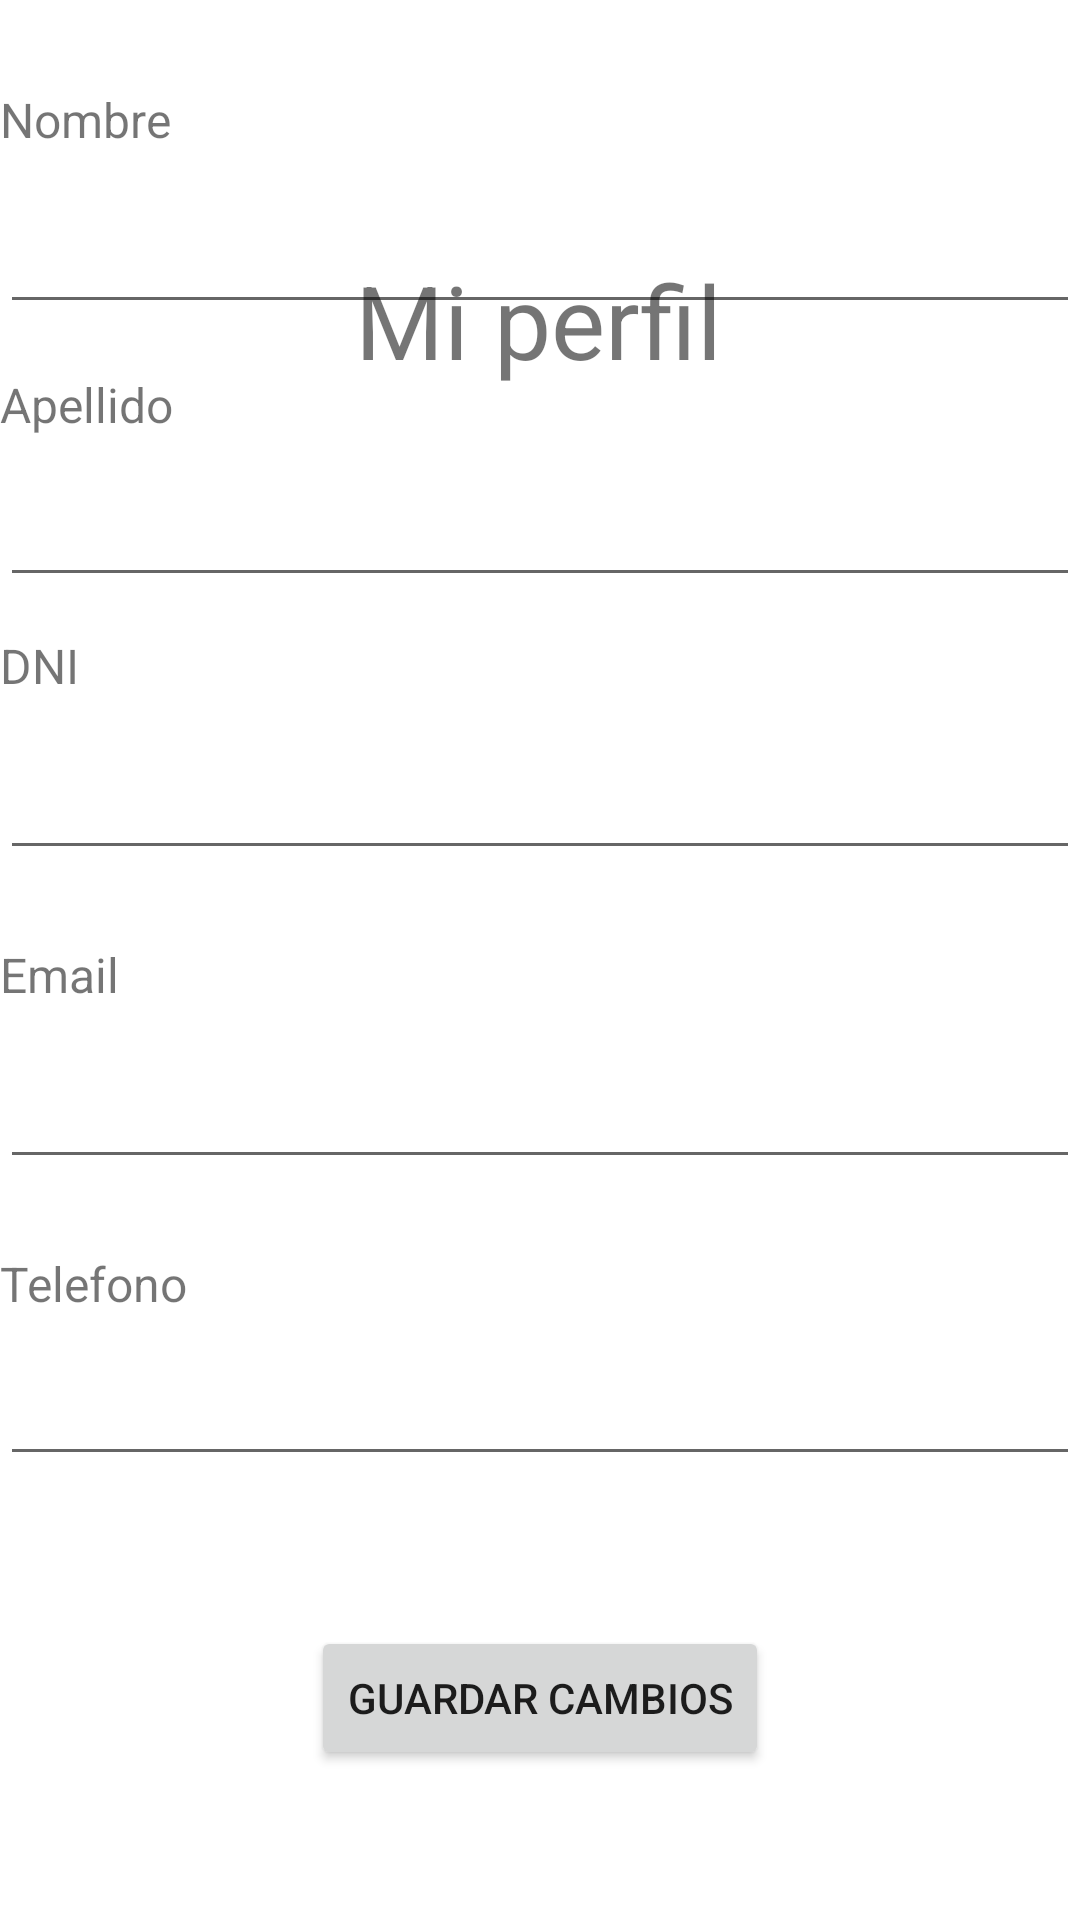

Write the Android layout XML for this screen, with the resource values it uses.
<!-- AndroidManifest.xml: application theme Theme.InmobiliariaTransversal -->
<!-- res/layout/fragment_editar_perfil.xml -->
<?xml version="1.0" encoding="utf-8"?>
<androidx.constraintlayout.widget.ConstraintLayout xmlns:android="http://schemas.android.com/apk/res/android"
    xmlns:app="http://schemas.android.com/apk/res-auto"
    xmlns:tools="http://schemas.android.com/tools"
    android:layout_width="match_parent"
    android:layout_height="match_parent"
    tools:layout_editor_absoluteX="0dp"
    tools:layout_editor_absoluteY="17dp">

    <EditText
        android:id="@+id/etApellidoEditar"
        android:layout_width="match_parent"
        android:layout_height="wrap_content"
        android:layout_marginBottom="12dp"
        android:ems="10"
        android:inputType="text"
        app:layout_constraintBottom_toTopOf="@+id/tvDniEditar"
        app:layout_constraintEnd_toEndOf="parent"
        app:layout_constraintHorizontal_bias="0.0"
        app:layout_constraintStart_toStartOf="parent" />

    <TextView
        android:id="@+id/tvEditaTitulo"
        android:layout_width="wrap_content"
        android:layout_height="wrap_content"
        android:layout_marginTop="84dp"
        android:text="Mi perfil"
        android:textSize="34sp"
        app:layout_constraintEnd_toEndOf="parent"
        app:layout_constraintHorizontal_bias="0.498"
        app:layout_constraintStart_toStartOf="parent"
        app:layout_constraintTop_toTopOf="parent" />

    <TextView
        android:id="@+id/tvFeedbackUsuario"
        android:layout_width="match_parent"
        android:layout_height="wrap_content"
        android:layout_marginVertical="12dp"
        android:layout_marginTop="36dp"
        android:gravity="center"
        android:textSize="16sp"
        android:textStyle="bold"
        android:visibility="gone"
        app:layout_constraintBottom_toTopOf="@+id/tvEditaTitulo"
        app:layout_constraintEnd_toEndOf="parent"
        app:layout_constraintHorizontal_bias="0.0"
        app:layout_constraintStart_toStartOf="parent"
        app:layout_constraintTop_toTopOf="parent"
        app:layout_constraintVertical_bias="1.0" />

    <EditText
        android:id="@+id/etNombreEditar"
        android:layout_width="match_parent"
        android:layout_height="wrap_content"
        android:layout_marginBottom="16dp"
        android:ems="10"
        android:inputType="text"
        app:layout_constraintBottom_toTopOf="@+id/tvApellidoEditar"
        app:layout_constraintEnd_toEndOf="parent"
        app:layout_constraintHorizontal_bias="0.0"
        app:layout_constraintStart_toStartOf="parent" />

    <EditText
        android:id="@+id/etDniEditar"
        android:layout_width="match_parent"
        android:layout_height="wrap_content"
        android:layout_marginBottom="24dp"
        android:ems="10"
        android:inputType="number"
        app:layout_constraintBottom_toTopOf="@+id/tvEmailEditar"
        app:layout_constraintEnd_toEndOf="parent"
        app:layout_constraintHorizontal_bias="0.0"
        app:layout_constraintStart_toStartOf="parent" />

    <EditText
        android:id="@+id/etEmailEditar"
        android:layout_width="match_parent"
        android:layout_height="wrap_content"
        android:layout_marginBottom="24dp"
        android:ems="10"
        android:inputType="text"
        app:layout_constraintBottom_toTopOf="@+id/tvTelefonoEditar"
        app:layout_constraintEnd_toEndOf="parent"
        app:layout_constraintHorizontal_bias="0.0"
        app:layout_constraintStart_toStartOf="parent" />

    <EditText
        android:id="@+id/etTelefonoEditar"
        android:layout_width="match_parent"
        android:layout_height="wrap_content"
        android:layout_marginBottom="148dp"
        android:ems="10"
        android:inputType="number"
        app:layout_constraintBottom_toBottomOf="parent"
        app:layout_constraintEnd_toEndOf="parent"
        app:layout_constraintHorizontal_bias="0.0"
        app:layout_constraintStart_toStartOf="parent" />

    <TextView
        android:id="@+id/tvNombreEditar"
        android:layout_width="wrap_content"
        android:layout_height="wrap_content"
        android:layout_marginBottom="16dp"
        android:text="Nombre"
        android:textSize="16sp"
        app:layout_constraintBottom_toTopOf="@+id/etNombreEditar"
        app:layout_constraintEnd_toEndOf="parent"
        app:layout_constraintHorizontal_bias="0.0"
        app:layout_constraintStart_toStartOf="parent" />

    <TextView
        android:id="@+id/tvApellidoEditar"
        android:layout_width="wrap_content"
        android:layout_height="wrap_content"
        android:layout_marginBottom="12dp"
        android:text="Apellido"
        android:textSize="16sp"
        app:layout_constraintBottom_toTopOf="@+id/etApellidoEditar"
        app:layout_constraintEnd_toEndOf="parent"
        app:layout_constraintHorizontal_bias="0.0"
        app:layout_constraintStart_toStartOf="parent" />

    <TextView
        android:id="@+id/tvEmailEditar"
        android:layout_width="wrap_content"
        android:layout_height="wrap_content"
        android:layout_marginBottom="16dp"
        android:text="Email"
        android:textSize="16sp"
        app:layout_constraintBottom_toTopOf="@+id/etEmailEditar"
        app:layout_constraintEnd_toEndOf="parent"
        app:layout_constraintHorizontal_bias="0.0"
        app:layout_constraintStart_toStartOf="parent" />

    <TextView
        android:id="@+id/tvDniEditar"
        android:layout_width="wrap_content"
        android:layout_height="wrap_content"
        android:layout_marginBottom="16dp"
        android:text="DNI"
        android:textSize="16sp"
        app:layout_constraintBottom_toTopOf="@+id/etDniEditar"
        app:layout_constraintEnd_toEndOf="parent"
        app:layout_constraintHorizontal_bias="0.0"
        app:layout_constraintStart_toStartOf="parent" />

    <TextView
        android:id="@+id/tvTelefonoEditar"
        android:layout_width="wrap_content"
        android:layout_height="wrap_content"
        android:layout_marginBottom="12dp"
        android:text="Telefono"
        android:textSize="16sp"
        app:layout_constraintBottom_toTopOf="@+id/etTelefonoEditar"
        app:layout_constraintEnd_toEndOf="parent"
        app:layout_constraintHorizontal_bias="0.0"
        app:layout_constraintStart_toStartOf="parent" />

    <Button
        android:id="@+id/btGuardarCambios"
        android:layout_width="wrap_content"
        android:layout_height="wrap_content"
        android:text="Guardar Cambios"
        app:layout_constraintBottom_toBottomOf="parent"
        app:layout_constraintEnd_toEndOf="parent"
        app:layout_constraintStart_toStartOf="parent"
        app:layout_constraintTop_toBottomOf="@+id/etTelefonoEditar" />

</androidx.constraintlayout.widget.ConstraintLayout>
<!-- resources referenced by this layout -->
<resources>
  <style name="Theme.InmobiliariaTransversal" parent="Theme.MaterialComponents.DayNight.DarkActionBar">
          
          <item name="colorPrimary">@color/purple_500</item>
          <item name="colorPrimaryVariant">@color/purple_700</item>
          <item name="colorOnPrimary">@color/white</item>
          
          <item name="colorSecondary">@color/teal_200</item>
          <item name="colorSecondaryVariant">@color/teal_700</item>
          <item name="colorOnSecondary">@color/black</item>
          
          <item name="android:statusBarColor">?attr/colorPrimaryVariant</item>
          
      </style>
  <!-- not gathered from this repository: default colours our renderer supplied (Android Studio template values) -->
  <color name="purple_500">#FF6200EE</color>
  <color name="purple_700">#FF3700B3</color>
  <color name="teal_200">#FF03DAC5</color>
  <color name="teal_700">#FF018786</color>
  <color name="black">#FF000000</color>
  <color name="white">#FFFFFFFF</color>
</resources>
